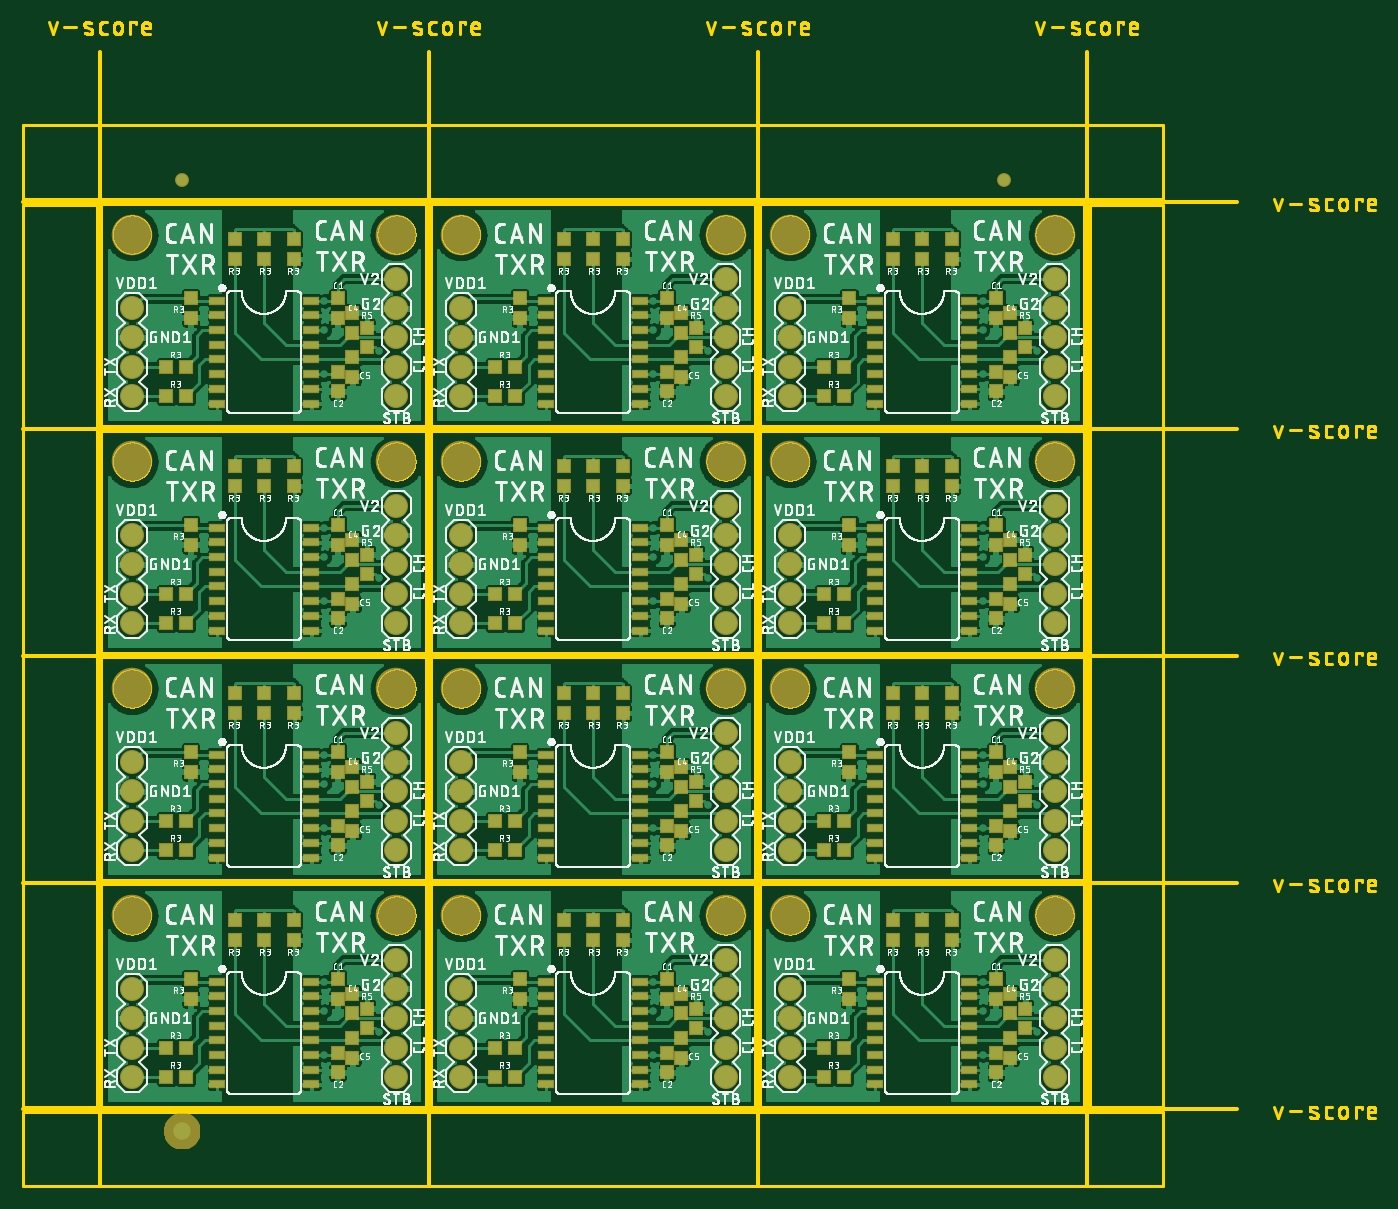
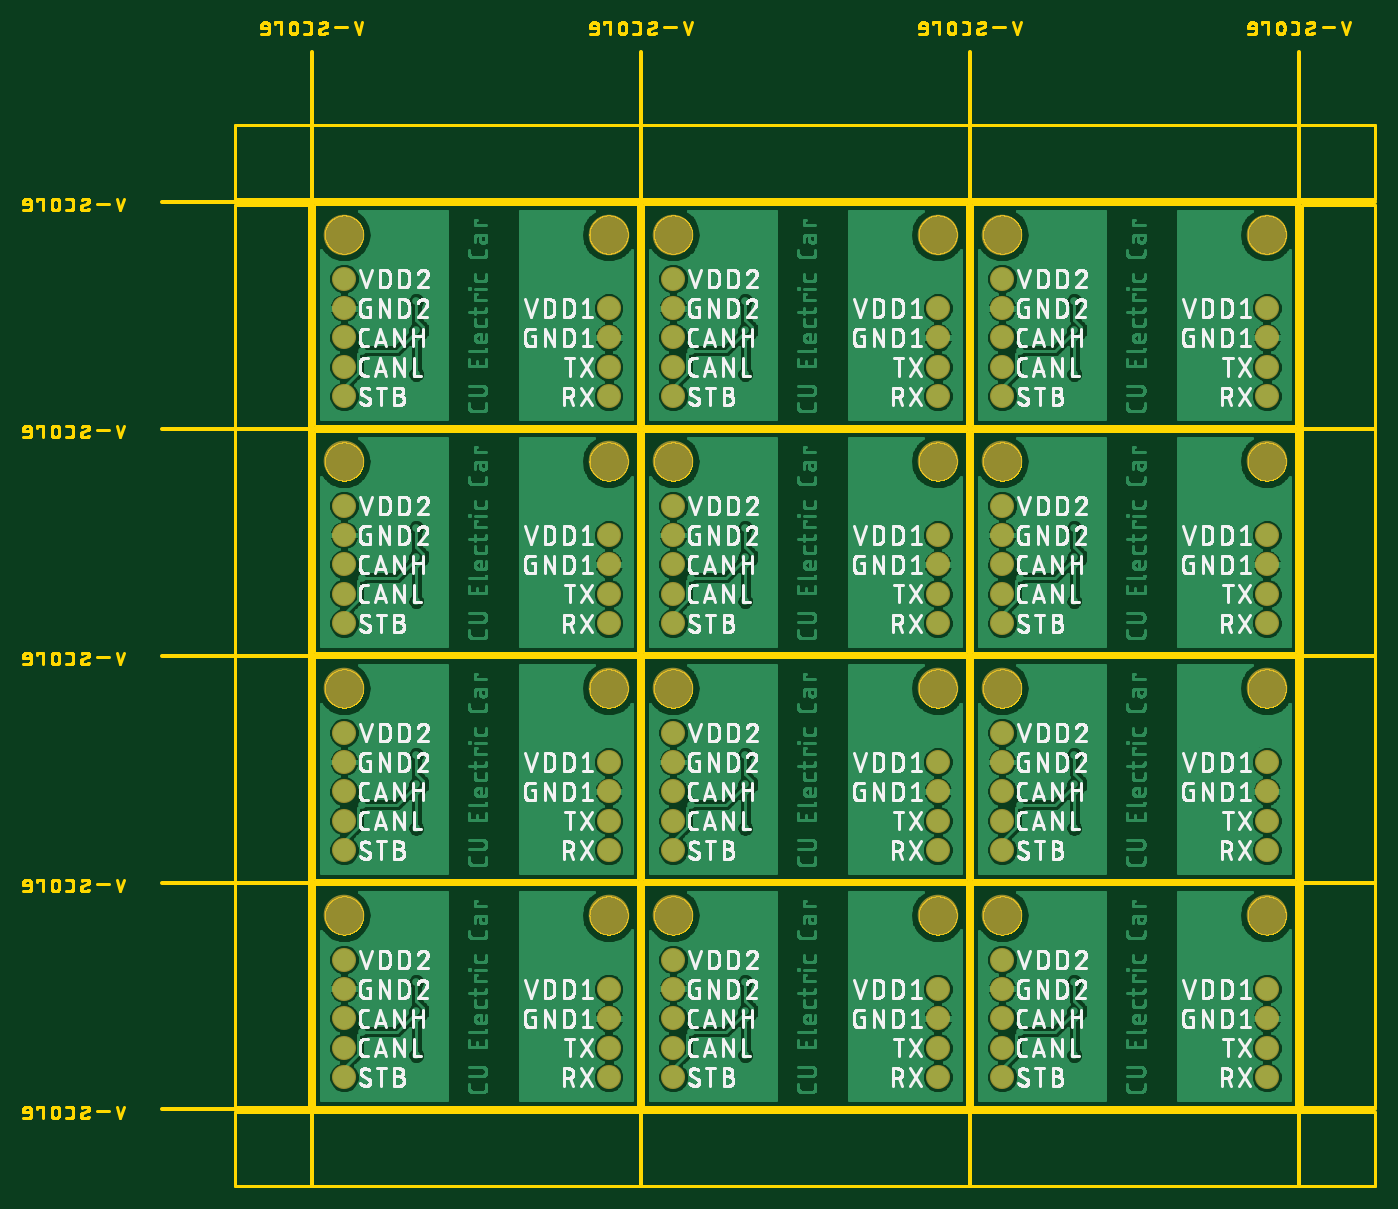
Circuit board: 8 layer files. Board 116.8 x 100.5 mm.
- bottom_copper: CAN Transceiver-Panel.GBL (359371 bytes)
- bottom_silk: CAN Transceiver-Panel.GBO (317554 bytes)
- bottom_mask: CAN Transceiver-Panel.GBS (2913 bytes)
- outline: CAN Transceiver-Panel.GKO (204015 bytes)
- top_copper: CAN Transceiver-Panel.GTL (333825 bytes)
- top_silk: CAN Transceiver-Panel.GTO (796698 bytes)
- paste: CAN Transceiver-Panel.GTP (9764 bytes)
- top_mask: CAN Transceiver-Panel.GTS (16683 bytes)

=== bottom_copper: CAN Transceiver-Panel.GBL (359371 bytes, source omitted) ===
=== bottom_silk: CAN Transceiver-Panel.GBO (317554 bytes, source omitted) ===
=== bottom_mask: CAN Transceiver-Panel.GBS ===
G75*
%MOIN*%
%OFA0B0*%
%FSLAX25Y25*%
%IPPOS*%
%LPD*%
%AMOC8*
5,1,8,0,0,1.08239X$1,22.5*
%
%ADD10C,0.08200*%
%ADD11C,0.13800*%
D10*
X0038750Y0038750D03*
X0038750Y0048750D03*
X0038750Y0058750D03*
X0038750Y0068750D03*
X0038750Y0115951D03*
X0038750Y0125951D03*
X0038750Y0135951D03*
X0038750Y0145951D03*
X0038750Y0193152D03*
X0038750Y0203152D03*
X0038750Y0213152D03*
X0038750Y0223152D03*
X0038750Y0270352D03*
X0038750Y0280352D03*
X0038750Y0290352D03*
X0038750Y0300352D03*
X0128750Y0300352D03*
X0128750Y0310352D03*
X0128750Y0290352D03*
X0128750Y0280352D03*
X0128750Y0270352D03*
X0150671Y0270352D03*
X0150671Y0280352D03*
X0150671Y0290352D03*
X0150671Y0300352D03*
X0128750Y0233152D03*
X0128750Y0223152D03*
X0128750Y0213152D03*
X0128750Y0203152D03*
X0128750Y0193152D03*
X0150671Y0193152D03*
X0150671Y0203152D03*
X0150671Y0213152D03*
X0150671Y0223152D03*
X0128750Y0155951D03*
X0128750Y0145951D03*
X0128750Y0135951D03*
X0128750Y0125951D03*
X0128750Y0115951D03*
X0150671Y0115951D03*
X0150671Y0125951D03*
X0150671Y0135951D03*
X0150671Y0145951D03*
X0128750Y0078750D03*
X0128750Y0068750D03*
X0128750Y0058750D03*
X0128750Y0048750D03*
X0128750Y0038750D03*
X0150671Y0038750D03*
X0150671Y0048750D03*
X0150671Y0058750D03*
X0150671Y0068750D03*
X0240671Y0068750D03*
X0240671Y0078750D03*
X0240671Y0058750D03*
X0240671Y0048750D03*
X0240671Y0038750D03*
X0262592Y0038750D03*
X0262592Y0048750D03*
X0262592Y0058750D03*
X0262592Y0068750D03*
X0262592Y0115951D03*
X0262592Y0125951D03*
X0262592Y0135951D03*
X0262592Y0145951D03*
X0240671Y0145951D03*
X0240671Y0155951D03*
X0240671Y0135951D03*
X0240671Y0125951D03*
X0240671Y0115951D03*
X0240671Y0193152D03*
X0240671Y0203152D03*
X0240671Y0213152D03*
X0240671Y0223152D03*
X0240671Y0233152D03*
X0262592Y0223152D03*
X0262592Y0213152D03*
X0262592Y0203152D03*
X0262592Y0193152D03*
X0262592Y0270352D03*
X0262592Y0280352D03*
X0262592Y0290352D03*
X0262592Y0300352D03*
X0240671Y0300352D03*
X0240671Y0310352D03*
X0240671Y0290352D03*
X0240671Y0280352D03*
X0240671Y0270352D03*
X0352592Y0270352D03*
X0352592Y0280352D03*
X0352592Y0290352D03*
X0352592Y0300352D03*
X0352592Y0310352D03*
X0352592Y0233152D03*
X0352592Y0223152D03*
X0352592Y0213152D03*
X0352592Y0203152D03*
X0352592Y0193152D03*
X0352592Y0155951D03*
X0352592Y0145951D03*
X0352592Y0135951D03*
X0352592Y0125951D03*
X0352592Y0115951D03*
X0352592Y0078750D03*
X0352592Y0068750D03*
X0352592Y0058750D03*
X0352592Y0048750D03*
X0352592Y0038750D03*
D11*
X0352592Y0093750D03*
X0352592Y0170951D03*
X0352592Y0248152D03*
X0352592Y0325352D03*
X0262592Y0325352D03*
X0240671Y0325352D03*
X0240671Y0248152D03*
X0262592Y0248152D03*
X0262592Y0170951D03*
X0240671Y0170951D03*
X0240671Y0093750D03*
X0262592Y0093750D03*
X0150671Y0093750D03*
X0128750Y0093750D03*
X0128750Y0170951D03*
X0150671Y0170951D03*
X0150671Y0248152D03*
X0128750Y0248152D03*
X0128750Y0325352D03*
X0150671Y0325352D03*
X0038750Y0325352D03*
X0038750Y0248152D03*
X0038750Y0170951D03*
X0038750Y0093750D03*
M02*

=== outline: CAN Transceiver-Panel.GKO (204015 bytes, source omitted) ===
=== top_copper: CAN Transceiver-Panel.GTL (333825 bytes, source omitted) ===
=== top_silk: CAN Transceiver-Panel.GTO (796698 bytes, source omitted) ===
=== paste: CAN Transceiver-Panel.GTP (9764 bytes, source omitted) ===
=== top_mask: CAN Transceiver-Panel.GTS (16683 bytes, source omitted) ===
